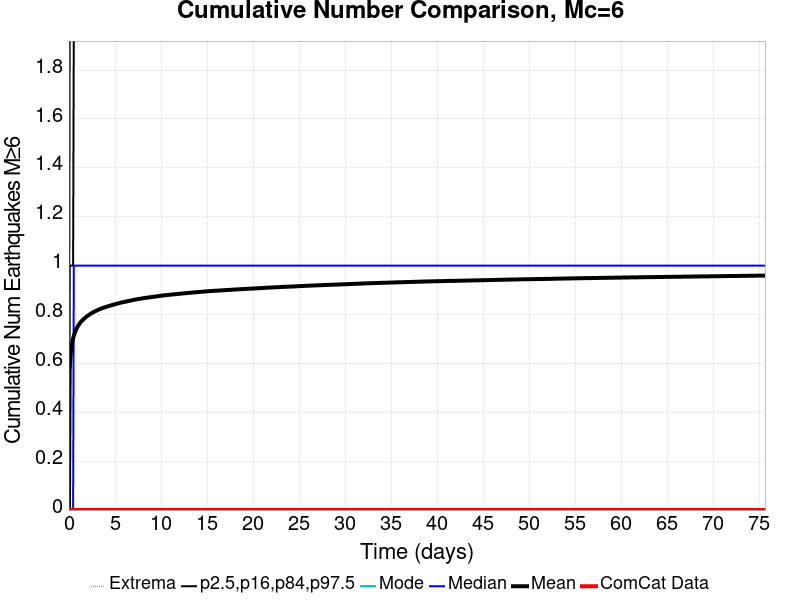

The table this chart was drawn from, first rows:
Time (days), ComCat Data, Simulation Mean, Simulation Median, Simulation Mode, Simulation Minimum, Simulation Maximum, 2.5 %-ile, 16 %-ile, 84 %-ile, 97.5 %-ile
0.0, 0.0, 0.0, 0.0, 0.0, 0.0, 0.0, 0.0, 0.0, 0.0, 0.0
0.07568, 0.0, 0.568, 0.0, 0.0, 0.0, 7.0, 0.0, 0.0, 1.0, 2.0
0.1514, 0.0, 0.6236, 0.0, 0.0, 0.0, 7.0, 0.0, 0.0, 1.0, 3.0
0.2271, 0.0, 0.654, 0.0, 0.0, 0.0, 7.0, 0.0, 0.0, 1.0, 3.0
0.3027, 0.0, 0.6755, 0.0, 0.0, 0.0, 7.0, 0.0, 0.0, 1.0, 3.0
0.3784, 0.0, 0.6907, 0.0, 0.0, 0.0, 7.0, 0.0, 0.0, 1.0, 3.0
0.4541, 0.0, 0.703, 0.0, 0.0, 0.0, 7.0, 0.0, 0.0, 1.0, 3.0
0.5298, 0.0, 0.713, 1.0, 0.0, 0.0, 7.0, 0.0, 0.0, 2.0, 3.0
0.6055, 0.0, 0.7219, 1.0, 0.0, 0.0, 7.0, 0.0, 0.0, 2.0, 3.0
0.6812, 0.0, 0.7298, 1.0, 0.0, 0.0, 7.0, 0.0, 0.0, 2.0, 3.0
0.7568, 0.0, 0.7363, 1.0, 0.0, 0.0, 7.0, 0.0, 0.0, 2.0, 3.0
0.8325, 0.0, 0.7426, 1.0, 0.0, 0.0, 7.0, 0.0, 0.0, 2.0, 3.0
0.9082, 0.0, 0.7483, 1.0, 0.0, 0.0, 7.0, 0.0, 0.0, 2.0, 3.0
0.9839, 0.0, 0.7533, 1.0, 0.0, 0.0, 7.0, 0.0, 0.0, 2.0, 3.0
1.06, 0.0, 0.7575, 1.0, 0.0, 0.0, 7.0, 0.0, 0.0, 2.0, 3.0
1.135, 0.0, 0.7616, 1.0, 0.0, 0.0, 7.0, 0.0, 0.0, 2.0, 3.0
1.211, 0.0, 0.7659, 1.0, 0.0, 0.0, 7.0, 0.0, 0.0, 2.0, 3.0
1.287, 0.0, 0.7695, 1.0, 0.0, 0.0, 7.0, 0.0, 0.0, 2.0, 3.0
1.362, 0.0, 0.7727, 1.0, 0.0, 0.0, 7.0, 0.0, 0.0, 2.0, 3.0
1.438, 0.0, 0.7753, 1.0, 0.0, 0.0, 7.0, 0.0, 0.0, 2.0, 3.0
1.514, 0.0, 0.7782, 1.0, 0.0, 0.0, 7.0, 0.0, 0.0, 2.0, 3.0
1.589, 0.0, 0.7811, 1.0, 0.0, 0.0, 7.0, 0.0, 0.0, 2.0, 3.0
1.665, 0.0, 0.7836, 1.0, 0.0, 0.0, 7.0, 0.0, 0.0, 2.0, 3.0
1.741, 0.0, 0.7861, 1.0, 0.0, 0.0, 7.0, 0.0, 0.0, 2.0, 3.0
1.816, 0.0, 0.7886, 1.0, 0.0, 0.0, 7.0, 0.0, 0.0, 2.0, 3.0
1.892, 0.0, 0.7909, 1.0, 0.0, 0.0, 7.0, 0.0, 0.0, 2.0, 3.0
1.968, 0.0, 0.793, 1.0, 0.0, 0.0, 7.0, 0.0, 0.0, 2.0, 3.0
2.043, 0.0, 0.7952, 1.0, 0.0, 0.0, 7.0, 0.0, 0.0, 2.0, 3.0
2.119, 0.0, 0.7972, 1.0, 0.0, 0.0, 7.0, 0.0, 0.0, 2.0, 3.0
2.195, 0.0, 0.7991, 1.0, 0.0, 0.0, 7.0, 0.0, 0.0, 2.0, 3.0
2.271, 0.0, 0.801, 1.0, 0.0, 0.0, 7.0, 0.0, 0.0, 2.0, 3.0
2.346, 0.0, 0.8027, 1.0, 0.0, 0.0, 7.0, 0.0, 0.0, 2.0, 3.0
2.422, 0.0, 0.8047, 1.0, 0.0, 0.0, 7.0, 0.0, 0.0, 2.0, 3.0
2.498, 0.0, 0.8063, 1.0, 0.0, 0.0, 7.0, 0.0, 0.0, 2.0, 3.0
2.573, 0.0, 0.8079, 1.0, 0.0, 0.0, 7.0, 0.0, 0.0, 2.0, 3.0
2.649, 0.0, 0.8095, 1.0, 0.0, 0.0, 7.0, 0.0, 0.0, 2.0, 3.0
2.725, 0.0, 0.811, 1.0, 0.0, 0.0, 7.0, 0.0, 0.0, 2.0, 3.0
2.8, 0.0, 0.8125, 1.0, 0.0, 0.0, 7.0, 0.0, 0.0, 2.0, 3.0
2.876, 0.0, 0.8138, 1.0, 0.0, 0.0, 7.0, 0.0, 0.0, 2.0, 3.0
2.952, 0.0, 0.8153, 1.0, 0.0, 0.0, 7.0, 0.0, 0.0, 2.0, 3.0
3.027, 0.0, 0.8166, 1.0, 0.0, 0.0, 7.0, 0.0, 0.0, 2.0, 3.0
3.103, 0.0, 0.8179, 1.0, 0.0, 0.0, 7.0, 0.0, 0.0, 2.0, 3.0
3.179, 0.0, 0.8193, 1.0, 0.0, 0.0, 7.0, 0.0, 0.0, 2.0, 3.0
3.254, 0.0, 0.8207, 1.0, 0.0, 0.0, 7.0, 0.0, 0.0, 2.0, 3.0
3.33, 0.0, 0.8219, 1.0, 0.0, 0.0, 7.0, 0.0, 0.0, 2.0, 3.0
3.406, 0.0, 0.8231, 1.0, 0.0, 0.0, 7.0, 0.0, 0.0, 2.0, 3.0
3.482, 0.0, 0.8242, 1.0, 0.0, 0.0, 7.0, 0.0, 0.0, 2.0, 3.0
3.557, 0.0, 0.8252, 1.0, 0.0, 0.0, 7.0, 0.0, 0.0, 2.0, 3.0
3.633, 0.0, 0.8262, 1.0, 0.0, 0.0, 7.0, 0.0, 0.0, 2.0, 3.0
3.709, 0.0, 0.8272, 1.0, 0.0, 0.0, 7.0, 0.0, 0.0, 2.0, 3.0
3.784, 0.0, 0.828, 1.0, 0.0, 0.0, 7.0, 0.0, 0.0, 2.0, 3.0
3.86, 0.0, 0.8291, 1.0, 0.0, 0.0, 7.0, 0.0, 0.0, 2.0, 3.0
3.936, 0.0, 0.8301, 1.0, 0.0, 0.0, 7.0, 0.0, 0.0, 2.0, 3.0
4.011, 0.0, 0.8312, 1.0, 0.0, 0.0, 7.0, 0.0, 0.0, 2.0, 3.0
4.087, 0.0, 0.832, 1.0, 0.0, 0.0, 7.0, 0.0, 0.0, 2.0, 3.0
4.163, 0.0, 0.8328, 1.0, 0.0, 0.0, 7.0, 0.0, 0.0, 2.0, 3.0
4.238, 0.0, 0.8337, 1.0, 0.0, 0.0, 7.0, 0.0, 0.0, 2.0, 3.0
4.314, 0.0, 0.8347, 1.0, 0.0, 0.0, 7.0, 0.0, 0.0, 2.0, 3.0
4.39, 0.0, 0.8354, 1.0, 0.0, 0.0, 7.0, 0.0, 0.0, 2.0, 3.0
4.465, 0.0, 0.8362, 1.0, 0.0, 0.0, 7.0, 0.0, 0.0, 2.0, 3.0
... 940 more rows
